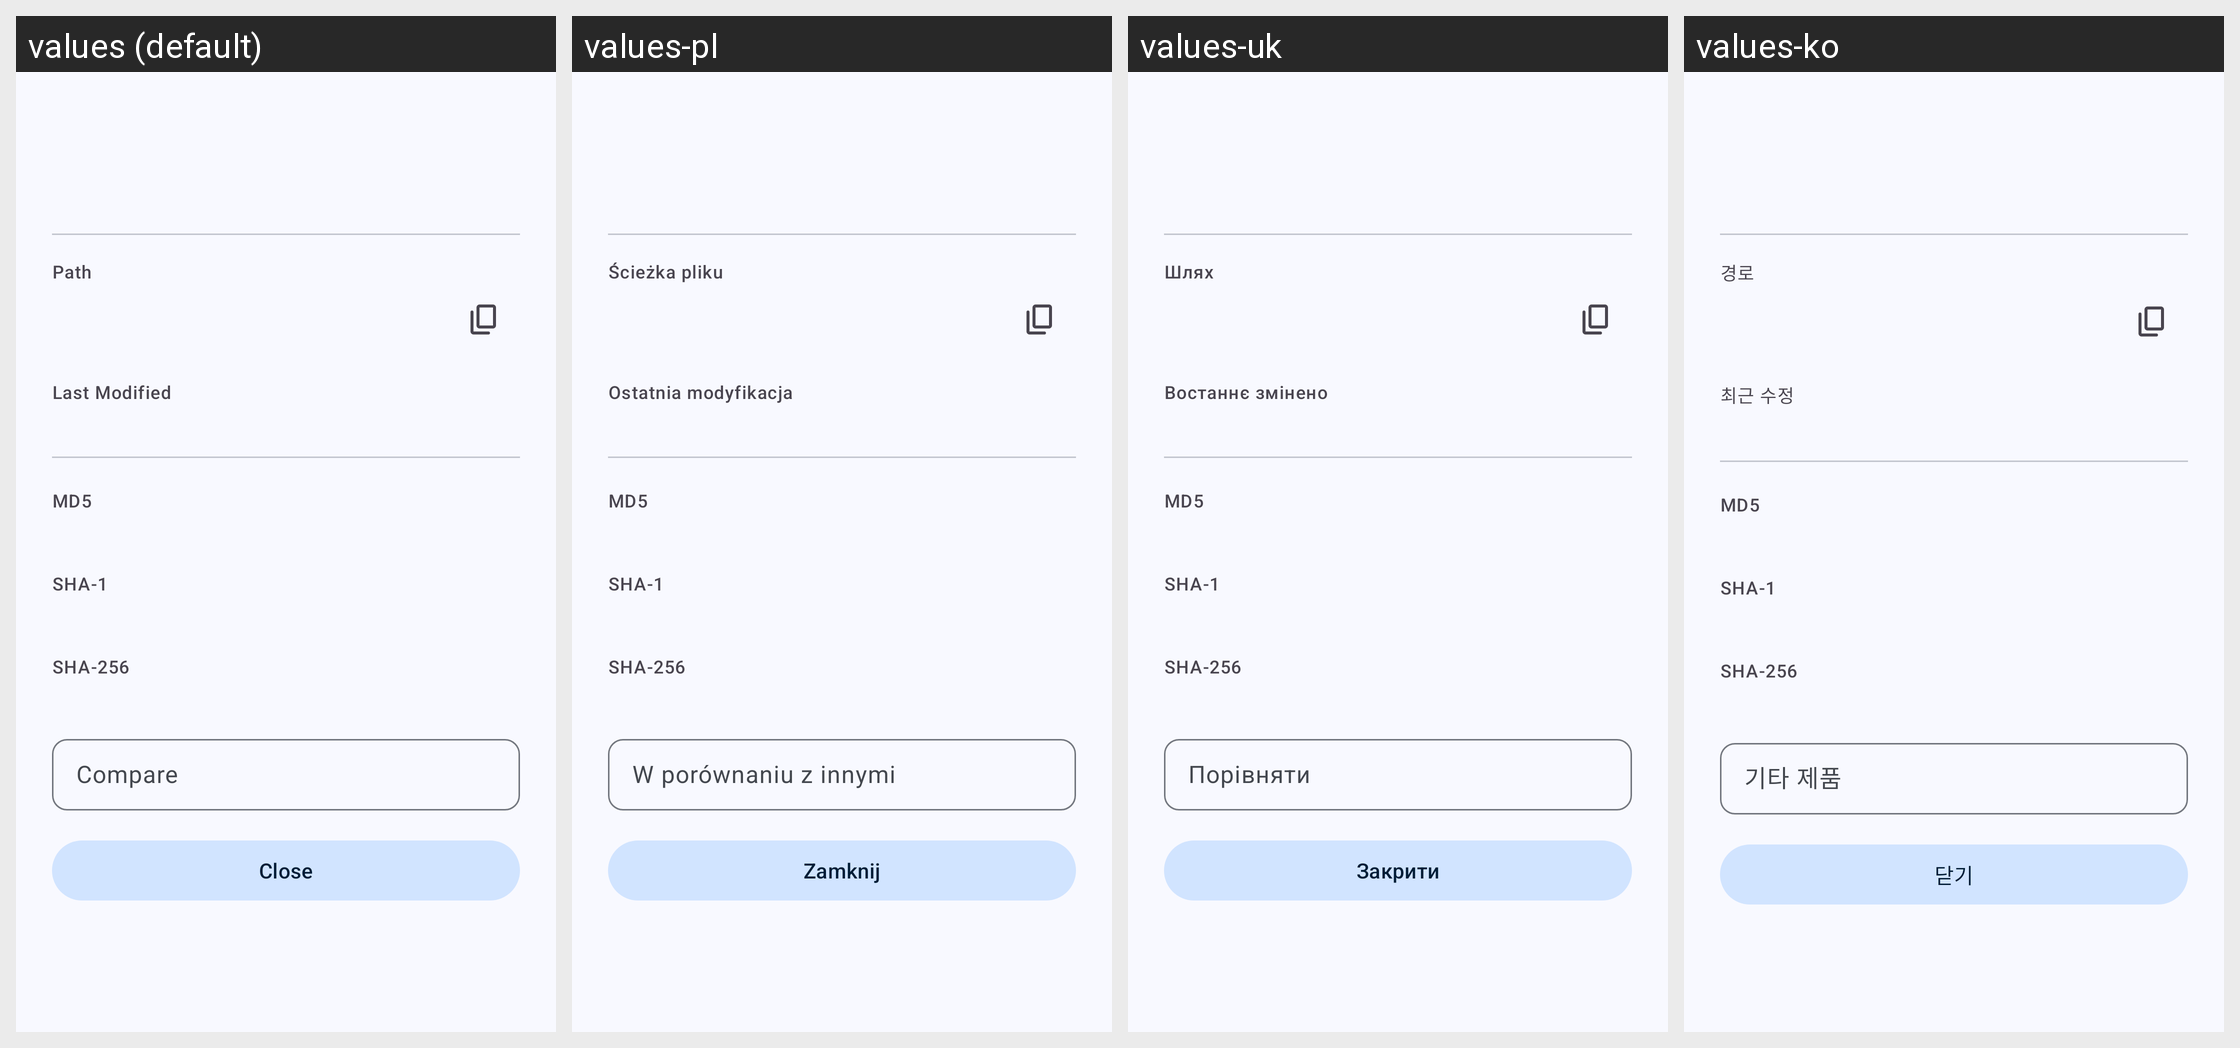

For this localized Android screen grid, give each drawn string resource with its value in every locale shown.
Android screen res/layout/dialog_file_info.xml rendered under 4 locales, left to right: values (default), values-pl, values-uk, values-ko. Device: Nexus 5 (rendered at 1080×1920; each locale shown at half size, 540×960, under a caption strip naming it); theme AppTheme.
Other locales in the repository, not shown: values-ar, values-bg, values-de, values-en-rUS, values-es, values-fa, values-fr, values-hi, values-id, values-in, values-it, values-kab, values-ml, values-nb-rNO, values-pt, values-pt-rBR, values-ru, values-ta, values-tr, values-vi, values-zh-rCN, values-zh-rTW.
Strings drawn on this screen, with the default value and each locale's value (text and hints the layout hard-codes, and strings that could not be matched under every locale, appear in the picture but are not listed):

file_path
  values: Path
  values-pl: Ścieżka pliku
  values-uk: Шлях
  values-ko: 경로

last_modified
  values: Last Modified
  values-pl: Ostatnia modyfikacja
  values-uk: Востаннє змінено
  values-ko: 최근 수정

md5
  values: MD5
  values-pl: MD5  [not translated; the default value is used]
  values-uk: MD5  [not translated; the default value is used]
  values-ko: MD5  [not translated; the default value is used]

sha1
  values: SHA-1
  values-pl: SHA-1  [not translated; the default value is used]
  values-uk: SHA-1  [not translated; the default value is used]
  values-ko: SHA-1  [not translated; the default value is used]

sha256
  values: SHA-256
  values-pl: SHA-256  [not translated; the default value is used]
  values-uk: SHA-256  [not translated; the default value is used]
  values-ko: SHA-256  [not translated; the default value is used]

compare
  values: Compare
  values-pl: W porównaniu z innymi
  values-uk: Порівняти
  values-ko: 기타 제품

close
  values: Close
  values-pl: Zamknij
  values-uk: Закрити
  values-ko: 닫기
